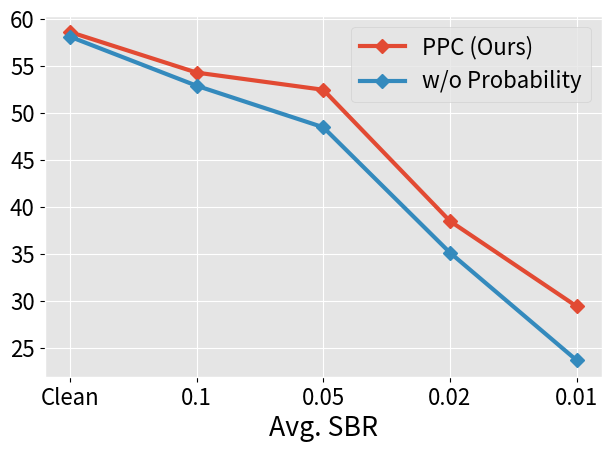

Reproduce this figure in Python.
import matplotlib
import matplotlib.pyplot as plt
import numpy as np
import math
import matplotlib.ticker as ticker

plt.style.use('ggplot')
matplotlib.use('Agg')
matplotlib.rcParams['text.color'] = 'black'
matplotlib.rcParams['axes.labelcolor'] = 'black'
matplotlib.rcParams['xtick.color'] = 'black'
matplotlib.rcParams['ytick.color'] = 'black'
#params = {'legend.fontsize': 'x-large',
#         'axes.labelsize': 'x-large',
#         'axes.titlesize':'x-large',
#         'xtick.labelsize':'x-large',
#         'ytick.labelsize':'x-large'}
#matplotlib.rcParams.update(params)
matplotlib.rcParams.update({'font.size': 16})

#ax = plt.figure().gca()
#ax.yaxis.set_major_locator(ticker.MaxNLocator(integer=True))
#plt.locator_params(axis='y', nbins=6)

x = ['Clean', '0.1', '0.05', '0.02', '0.01']
p3 = [58.61, 54.29, 52.46, 38.49, 29.42]
p4 = [58.11, 52.89, 48.47, 35.13, 23.68]
p1 = [58.61, 54.11, 50.03, 36.45, 25.33]
p2 = [58.45, 49.23, 45.63, 26.44, 15.44]
p5 = [58.34, 42.43, 38.77, 16.95, 11.34]
plt.plot(x, p3, marker='D', linewidth=3.0, markersize=7.0, label='PPC (Ours)')
#plt.plot(x, p1, marker='D', linewidth=3.0, markersize=7.0, label='w/o FPPS')
#plt.plot(x, p2, marker='D', linewidth=3.0, markersize=7.0, label='w/o NPD Filtering')
#plt.plot(x, p5, marker='D', linewidth=3.0, markersize=7.0, label='w/o FPPS & NPD Filtering')
plt.plot(x, p4, marker='D', linewidth=3.0, markersize=7.0, label='w/o Probability')

xx = [0, 0.2, 0.3, 0.4, 0.5, 1.]
p6 = [29.55, 44.85, 47.40, 47.01, 45.42, 37.11]
xxx = [0, 0.5, 1, 1.5, 2]
p7 = [45.44, 47.11, 47.40, 46.19, 43.71]
xxxx = [0.5, 1.0, 1.1, 1.2, 1.3, 1.4, 1.5]
p8 = [26.47, 38.69, 40.03, 39.89, 38.45, 37.41, 33.85]
xxxxx = [16, 32, 64, 96, 128, 256]
p9 = [35.16, 43.15, 47.40, 47.45, 47.21, 47.57]
xxxxxx = [0.1, 0.15, 0.2, 0.3, 0.4, 0.8]
p10 = [42.51, 46.09, 47.40, 40.17, 35.19, 23.34]
#plt.plot(xx, p6, marker='D', linewidth=3.0, markersize=7.0)
#plt.plot(xxx, p7, marker='D', linewidth=3.0, markersize=7.0)
#plt.plot(xxxx, p8, marker='D', linewidth=3.0, markersize=7.0)
#plt.plot(xxxxx, p9, marker='D', linewidth=3.0, markersize=7.0)
#plt.plot(xxxxxx, p10, marker='D', linewidth=3.0, markersize=7.0)

plt.xlabel('Avg. SBR')
#plt.xlabel('NPD Score Value ' + r'$(\alpha) \quad x10^{-2}$')
#plt.xlabel('FPPS Probability Value ' + r'($\beta) \quad x10^{-2}$')
#plt.xlabel('Thresholding Value')
#plt.xlabel('Max Ball Neighbors (L)')
#plt.xlabel('Ball Radius (r)')

#plt.ylabel('mAP (3D Object Detection)')
#plt.ylabel('')
plt.legend()
plt.tight_layout()
#plt.gca().yaxis.grid(color='black')
#plt.savefig('ablation_wonpdfps.pdf')
plt.savefig('ablation_woprobs.pdf')
#plt.savefig('ablation_npdthresh.pdf')
#plt.savefig('ablation_fppsthresh.pdf')
#plt.savefig('ablation_thresh.pdf')
#plt.savefig('ablation_maxballneighbors.pdf')
#plt.savefig('ablation_ballradius.pdf')
